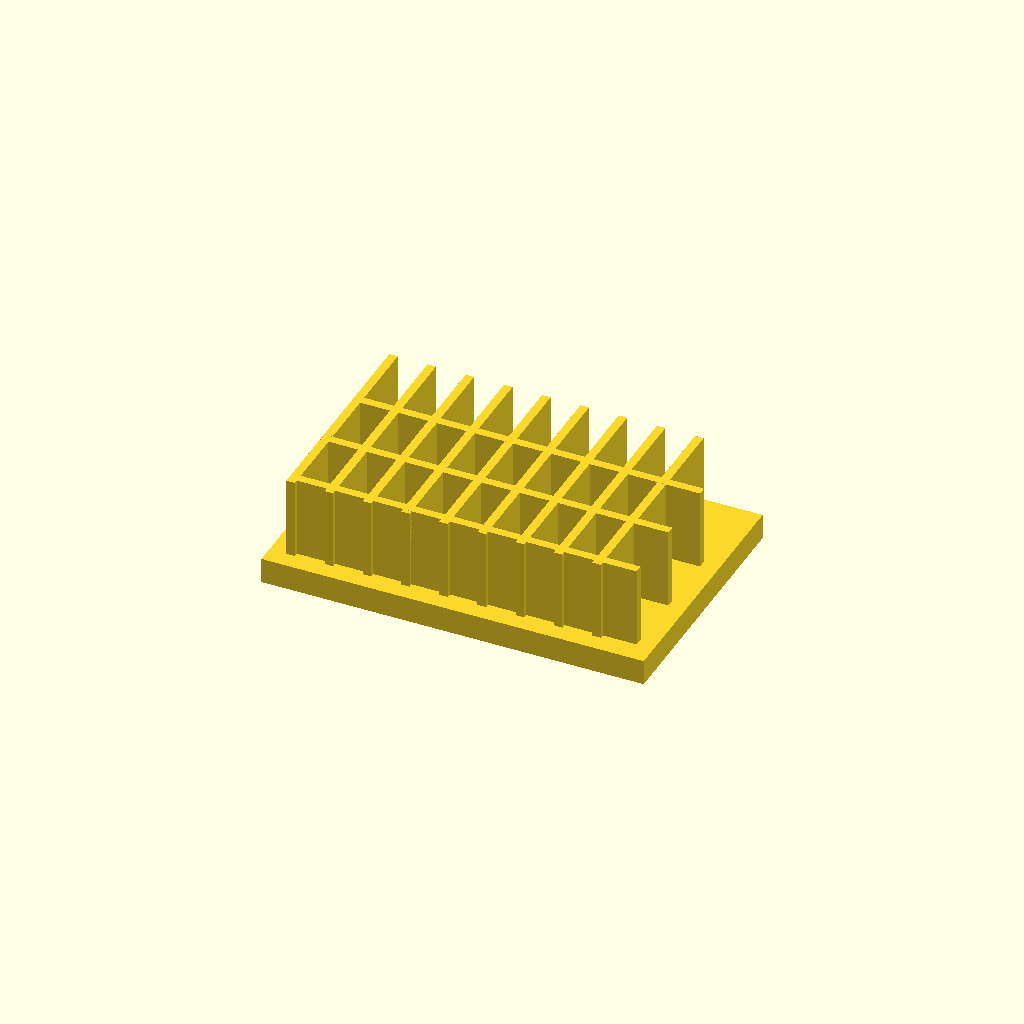
Cell 1: rendered with the file's own defaults.
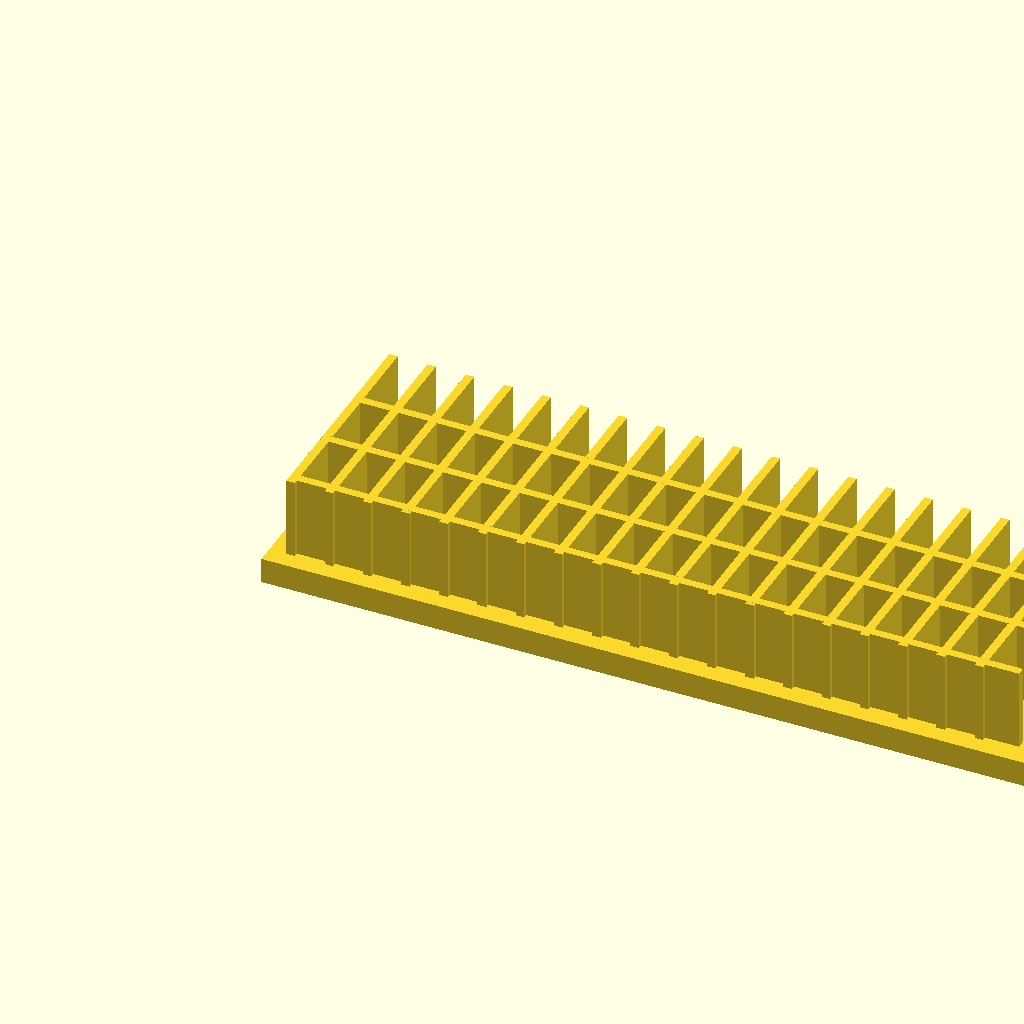
Cell 2: base_l = 180 (everything else at default).
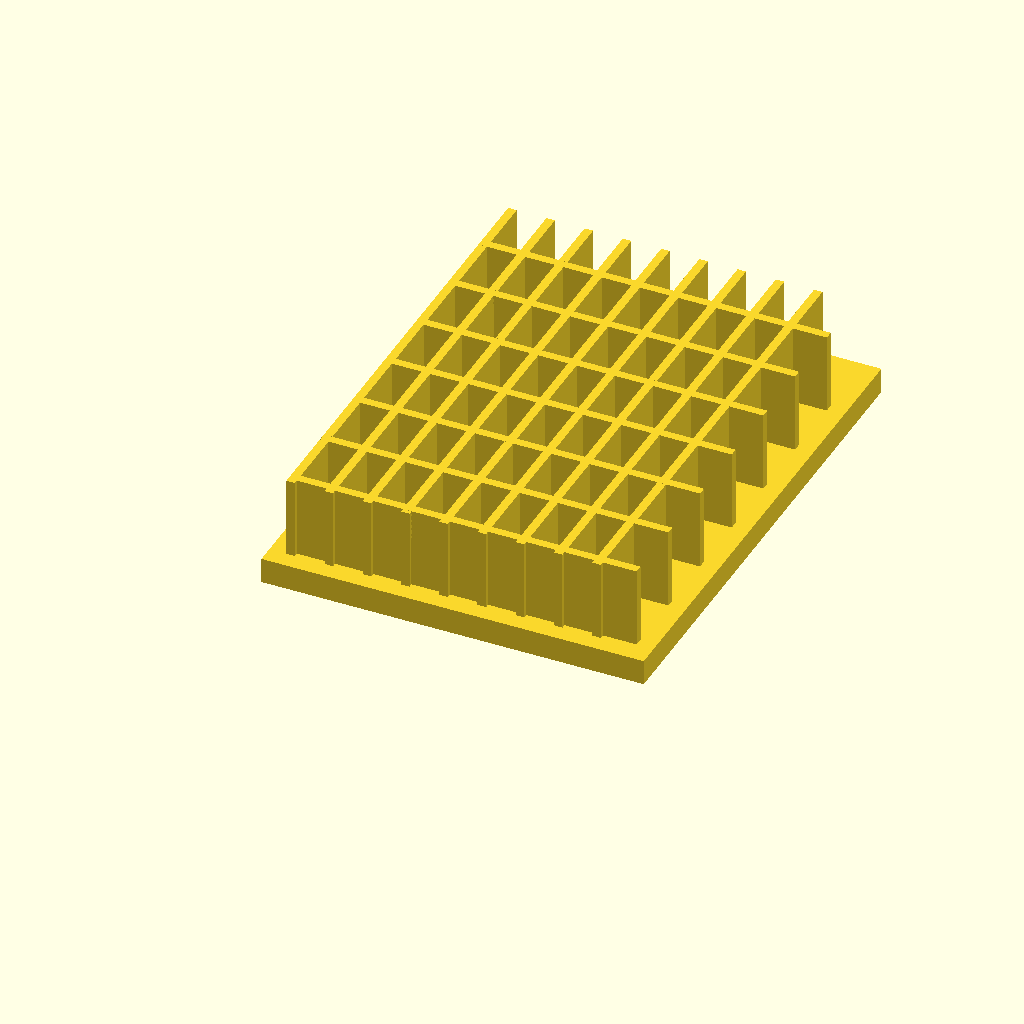
Cell 3: base_w = 120 (everything else at default).
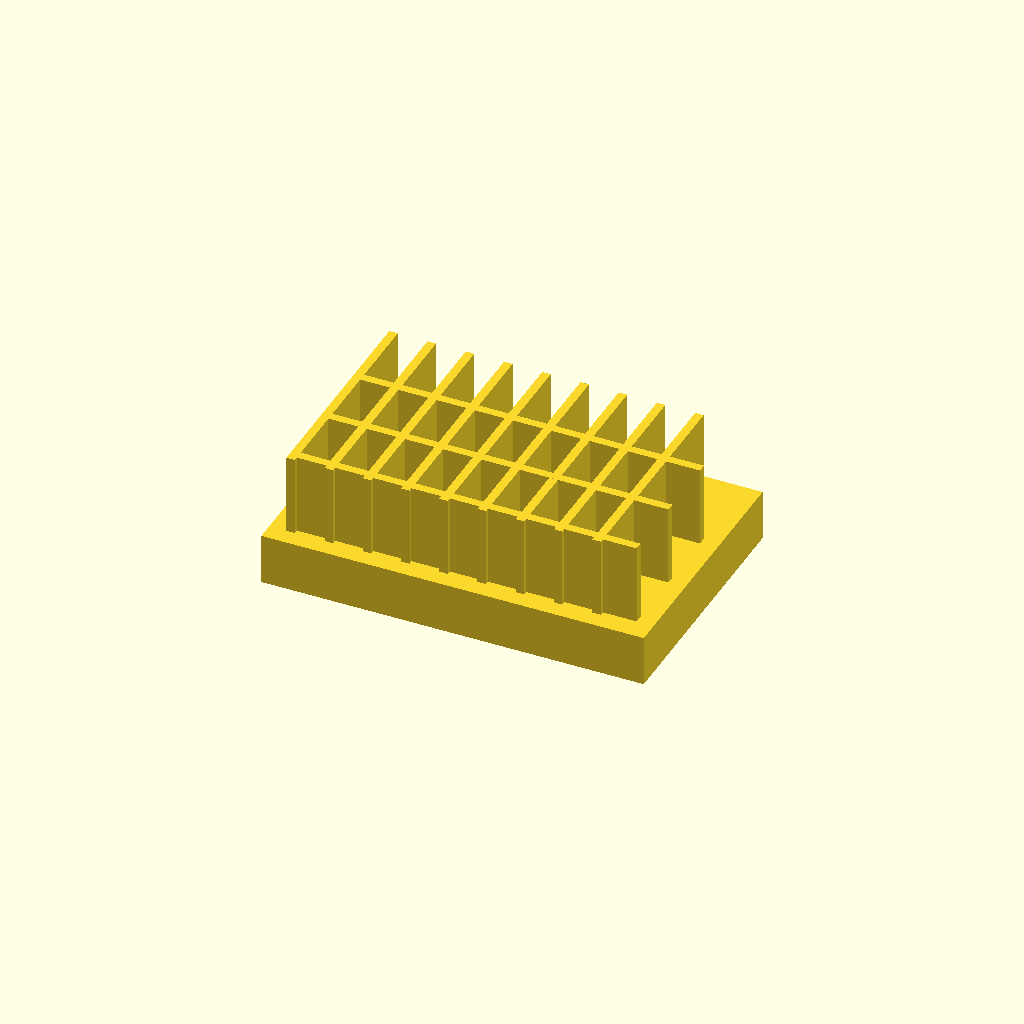
Cell 4: the same model with base_t = 12.
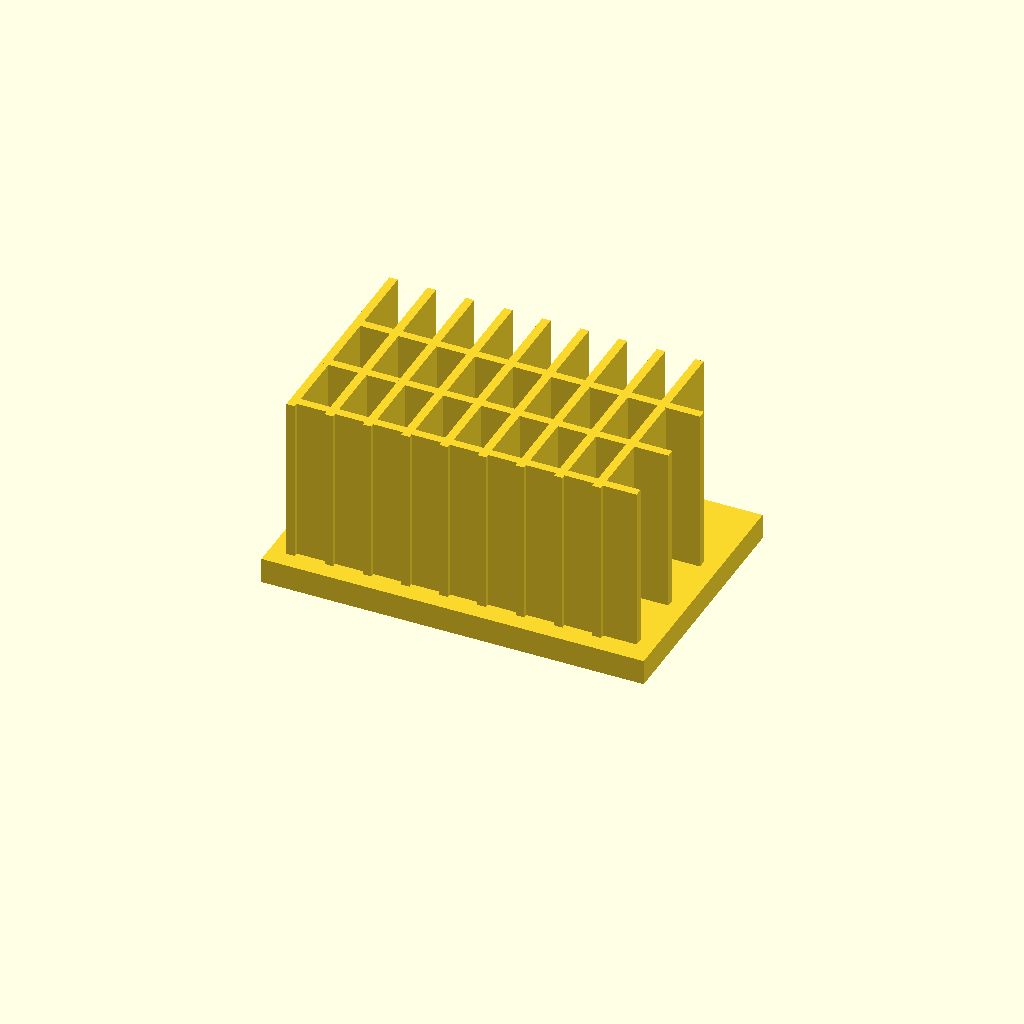
Cell 5: fin_h = 40 (everything else at default).
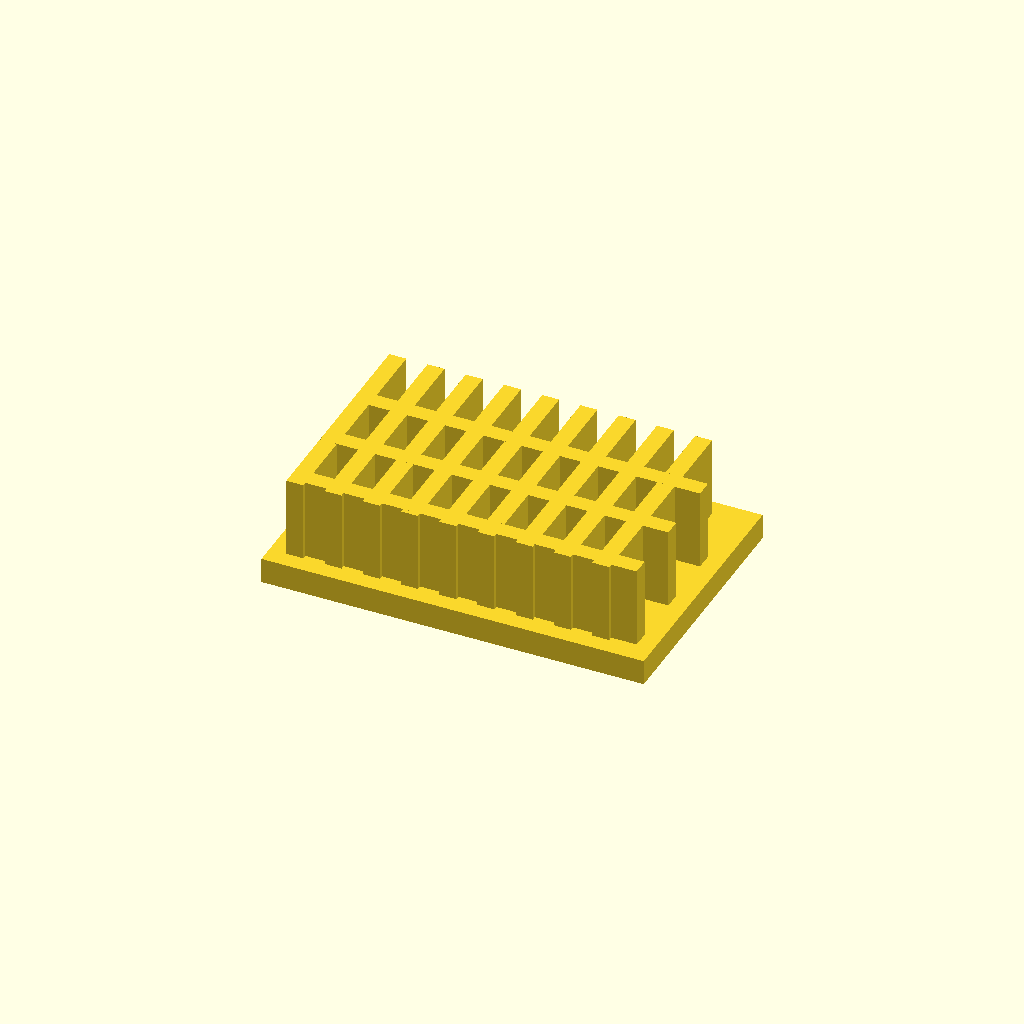
Cell 6 — fin_t set to 4, the other parameters unchanged.
All cells are drawn from one camera (rotation 55°, 0°, 25°, orthographic, colour scheme Cornfield), so only the parameter changes between them.
OpenSCAD source file optional_data/data/solid2/heatsink/part_0130.scad:
$fn = 32;

// ----------------------------------------------------------------------
// Heatsink: cross fin block
// ----------------------------------------------------------------------

// --- parameters (mm) ---
base_l = 90;              // base length, X
base_w = 60;              // base width, Y
base_t = 6;               // base plate thickness
fin_h = 20;               // fin height above the base
fin_t = 2;                // fin thickness
edge = 4;                 // margin from the base ends
pitch = 9;                // fin pitch
rib_pitch = 16;           // cross rib pitch

n_fins = floor((base_l - 2 * edge - fin_t) / pitch) + 1;  // fin count
total_h = base_t + fin_h - 1;  // overall height
n_ribs = floor((base_w - 2 * edge) / rib_pitch);  // rib count

union() {
  cube([base_l, base_w, base_t]);
  for (i = [0 : n_fins - 1])
    translate([edge + i * pitch, edge, base_t - 1])
      cube([fin_t, base_w - 2 * edge, fin_h]);
  for (i = [0 : n_ribs - 1])
    translate([edge, edge + 1 + i * rib_pitch, base_t - 1])
      cube([base_l - 2 * edge, fin_t, fin_h]);
}
Parameter table extracted from the source (name, type, default, range or options):
base_l: number, default 90
base_w: number, default 60
base_t: number, default 6
fin_h: number, default 20
fin_t: number, default 2
edge: number, default 4
pitch: number, default 9
rib_pitch: number, default 16
